Run: headless pygame with SDL's dummy video driver; simulated clock (each Clock.tick advances the game by its frame time, no real sleeping); random seed 0; keys injected as events and as key.get_pressed() state; no mouse input.
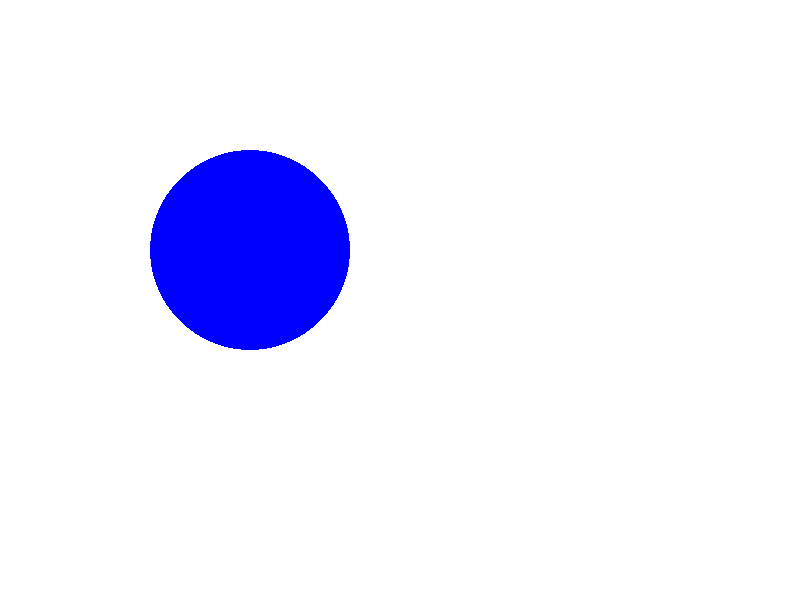
Frame 1 of 4 · flips 1–60 · no input
Frame 2 of 4 · flips 61–180 · tapped SPACE, RETURN · held RIGHT (→), D · screen unchanged from frame 1, image omitted
Frame 3 of 4 · flips 181–300 · held DOWN (↓), S · screen unchanged from frame 2, image omitted
Frame 4 of 4 · flips 301–420 · held LEFT (←), A, UP (↑), W · screen unchanged from frame 3, image omitted

The pygame program that drew these frames:

import pygame
import pygame.time

FPS = 60

class Game:
    pygame.init()

    screen = pygame.display.set_mode([800, 600])

    clock = pygame.time.Clock()
    running = True
    while running:
        clock.tick(FPS)

        for event in pygame.event.get():
            if event.type == pygame.QUIT:
                running = False

        screen.fill((255, 255, 255))

        pygame.draw.circle(screen, (0, 0, 255), (250, 250), 100)

        pygame.display.flip()

    pygame.quit()
